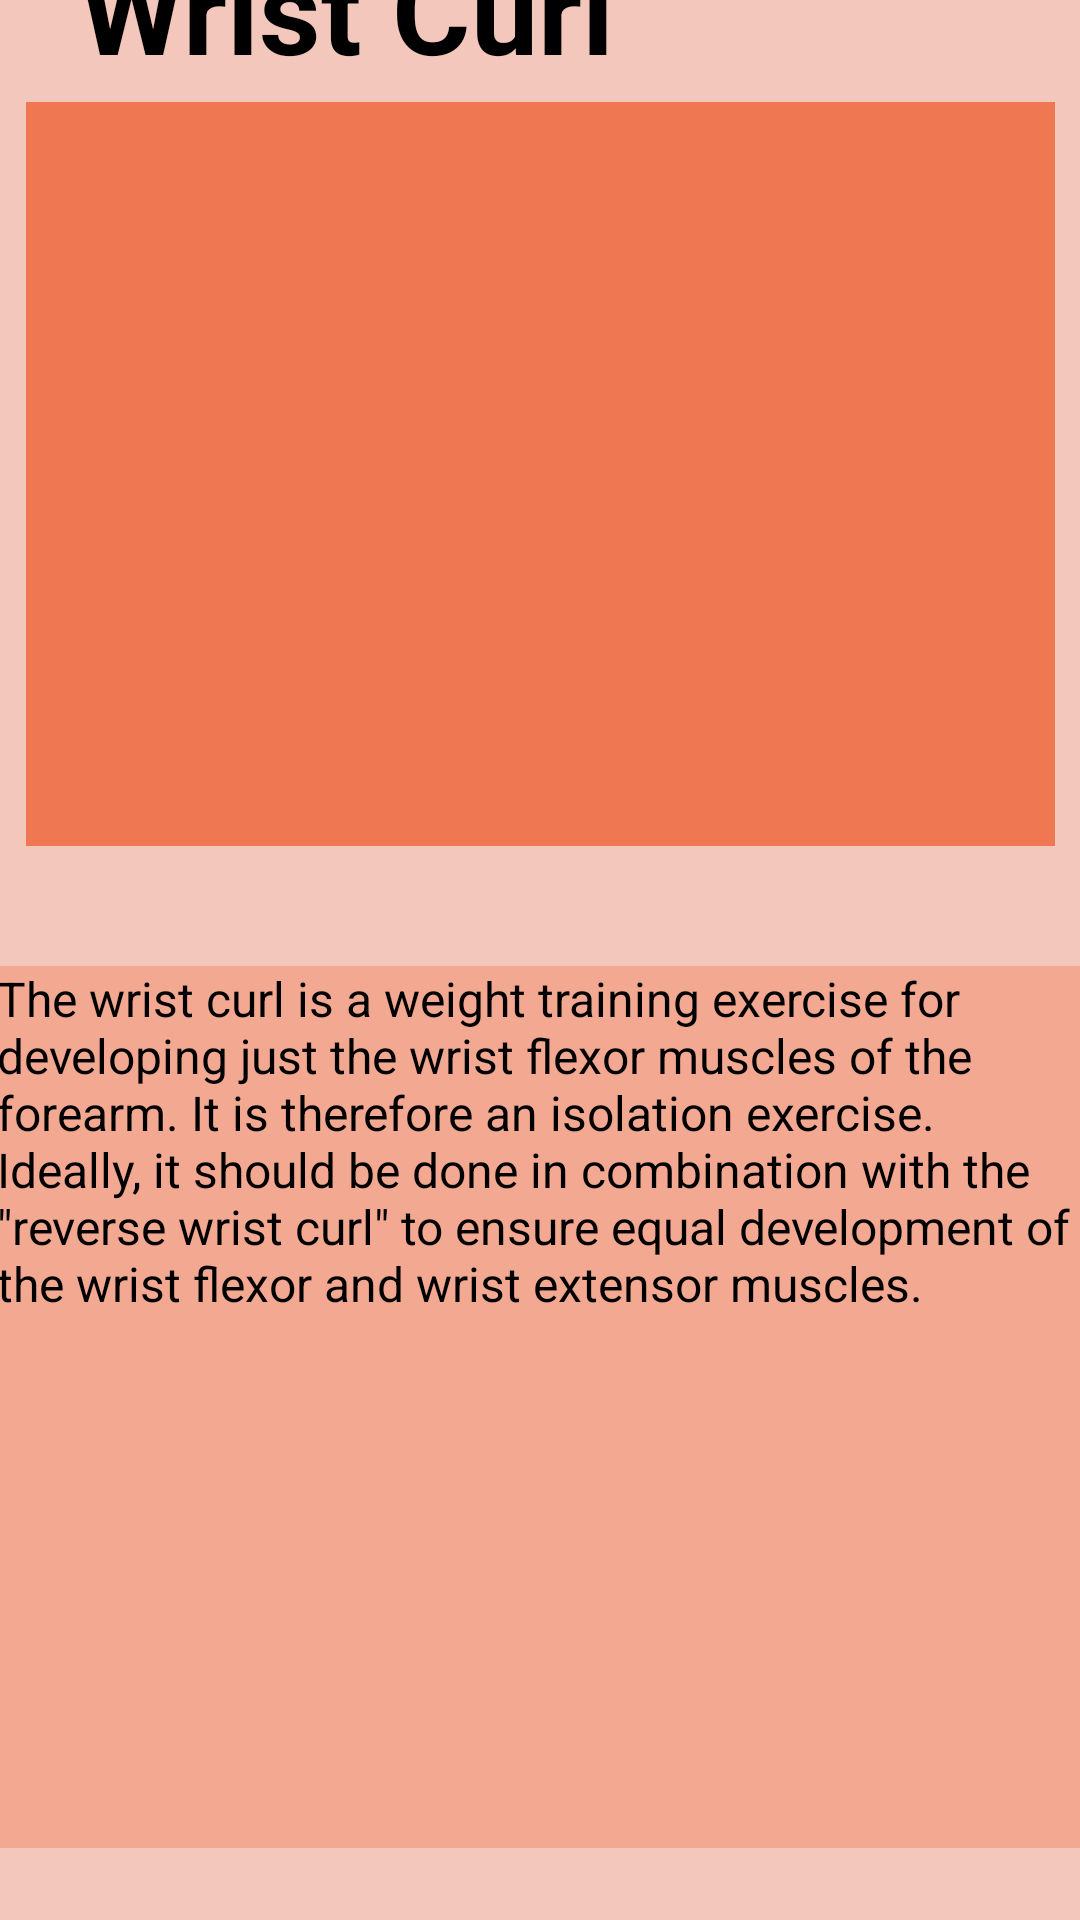

Produce the Android XML layout that renders to this screen, including the resource entries it uses.
<!-- AndroidManifest.xml: application theme Theme.Fit4LesFireBase -->
<!-- res/layout/wrist_curl.xml -->
<?xml version="1.0" encoding="utf-8"?>
<androidx.constraintlayout.widget.ConstraintLayout xmlns:android="http://schemas.android.com/apk/res/android"
    xmlns:app="http://schemas.android.com/apk/res-auto"
    xmlns:tools="http://schemas.android.com/tools"
    android:layout_width="match_parent"
    android:layout_height="match_parent"
    android:background="#F3C7BB">

    <ImageView
        android:id="@+id/imageView4"
        android:layout_width="343dp"
        android:layout_height="248dp"
        android:layout_marginBottom="40dp"
        android:background="#EF7853"
        app:layout_constraintBottom_toTopOf="@+id/textView8"
        app:layout_constraintEnd_toEndOf="parent"
        app:layout_constraintStart_toStartOf="parent"
        app:layout_constraintTop_toTopOf="parent"
        app:layout_constraintVertical_bias="1.0"
        app:srcCompat="@drawable/wrist_curl_example" />

    <TextView
        android:id="@+id/textView8"
        android:layout_width="363dp"
        android:layout_height="294dp"
        android:background="#F3A892"
        android:text="The wrist curl is a weight training exercise for developing just the wrist flexor muscles of the forearm. It is therefore an isolation exercise. Ideally, it should be done in combination with the &quot;reverse wrist curl&quot; to ensure equal development of the wrist flexor and wrist extensor muscles."
        android:textColor="#000000"
        android:textSize="16sp"
        app:layout_constraintBottom_toBottomOf="parent"
        app:layout_constraintEnd_toEndOf="parent"
        app:layout_constraintStart_toStartOf="parent"
        app:layout_constraintTop_toTopOf="parent"
        app:layout_constraintVertical_bias="0.931" />

    <TextView
        android:id="@+id/textView6"
        android:layout_width="wrap_content"
        android:layout_height="wrap_content"
        android:layout_marginBottom="5dp"
        android:text="Wrist Curl"
        android:textColor="#000000"
        android:textSize="40sp"
        android:textStyle="bold"
        app:layout_constraintBottom_toTopOf="@+id/imageView4"
        app:layout_constraintEnd_toEndOf="parent"
        app:layout_constraintHorizontal_bias="0.145"
        app:layout_constraintStart_toStartOf="parent"
        app:layout_constraintTop_toTopOf="parent"
        app:layout_constraintVertical_bias="1.0" />

</androidx.constraintlayout.widget.ConstraintLayout>
<!-- resources referenced by this layout -->
<resources>
  <style name="Theme.Fit4LesFireBase" parent="Theme.MaterialComponents.DayNight.DarkActionBar">
          
          <item name="colorPrimary">@color/purple_500</item>
          <item name="colorPrimaryVariant">@color/purple_700</item>
          <item name="colorOnPrimary">@color/white</item>
          
          <item name="colorSecondary">@color/teal_200</item>
          <item name="colorSecondaryVariant">@color/teal_700</item>
          <item name="colorOnSecondary">@color/black</item>
          
          <item name="android:statusBarColor">?attr/colorPrimaryVariant</item>
          
      </style>
  <!-- not gathered from this repository: default colours our renderer supplied (Android Studio template values) -->
  <color name="purple_500">#FF6200EE</color>
  <color name="purple_700">#FF3700B3</color>
  <color name="teal_200">#FF03DAC5</color>
  <color name="teal_700">#FF018786</color>
  <color name="black">#FF000000</color>
  <color name="white">#FFFFFFFF</color>
</resources>
